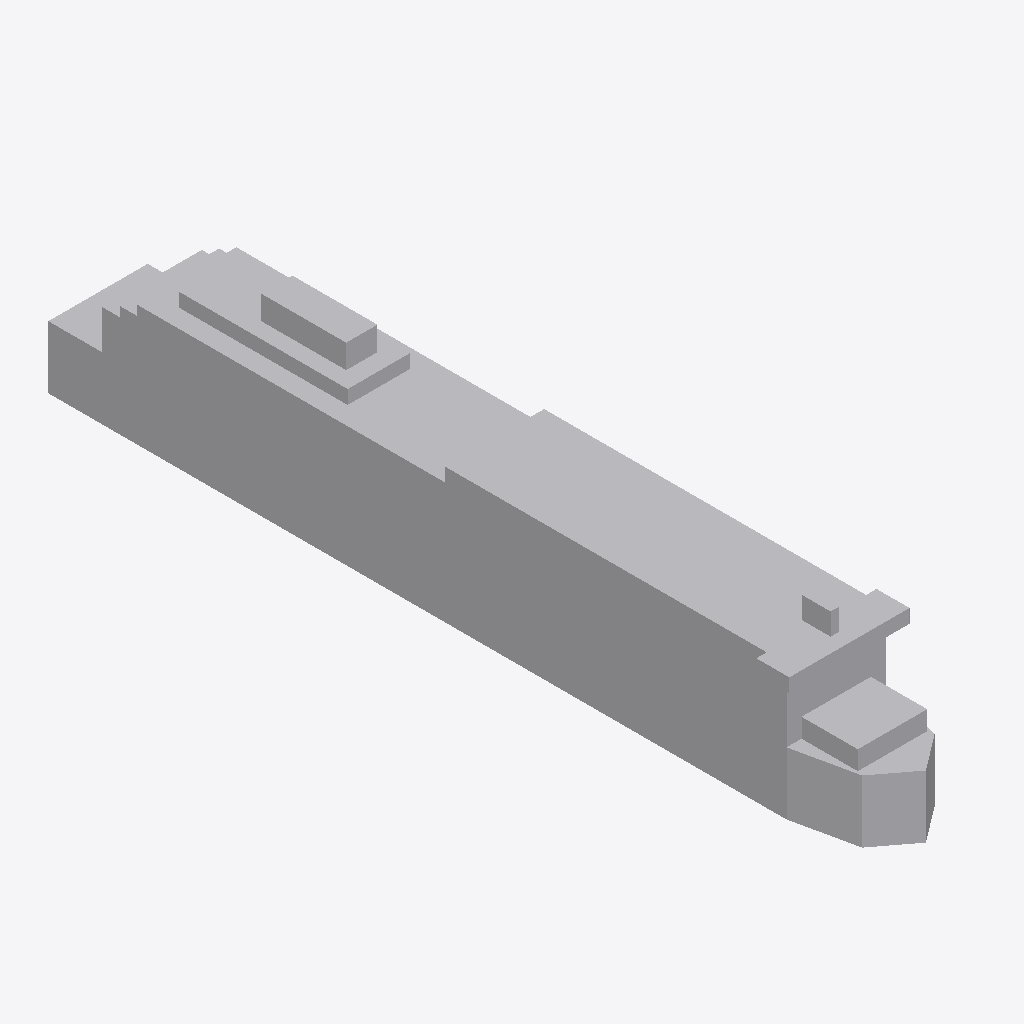
Isometric view of an IFC building model (IFC-SPF (STEP), schema IFC2X3, length unit metre), seen from the south-west, elements coloured by IFC class: 1 other element (light grey).
Extent 36.9 m × 254.0 m × 48.7 m (x, y, z). Elements (1): 1 IfcBuildingElementPart.

HEADER;
FILE_DESCRIPTION(('IFC 2x3 Building Model'),'2;1');
FILE_NAME('','',(''),(''),'','','');
FILE_SCHEMA(('IFC2X3'));
ENDSEC;
DATA;
#597=IFCPROJECT('0bLbTdR0v0rBHlButMvrVb',$,'APBCN-LOG-TRA-BarcoCargaPasaje_Ferry_Grimaldi_LOD1',$,$,$,$,(#18,#598),#599);
#1=IFCSITE('2LJ4fuwh52sBzty1A8CUuF',$,'APBCN-LOG-TRA-BarcoCargaPasaje_Ferry_Grimaldi_LOD1',$,'',#8,$,$,.ELEMENT.,$,$,$,$,$);
#13=IFCBUILDINGELEMENTPART('2iRF2cz_fEeRM1zNnWEeL4',$,'APBCN-LOG-TRA-BarcoCargaPasaje_Ferry_Grimaldi_LOD1',$,'',#14,#15,$);
ENDSEC;
